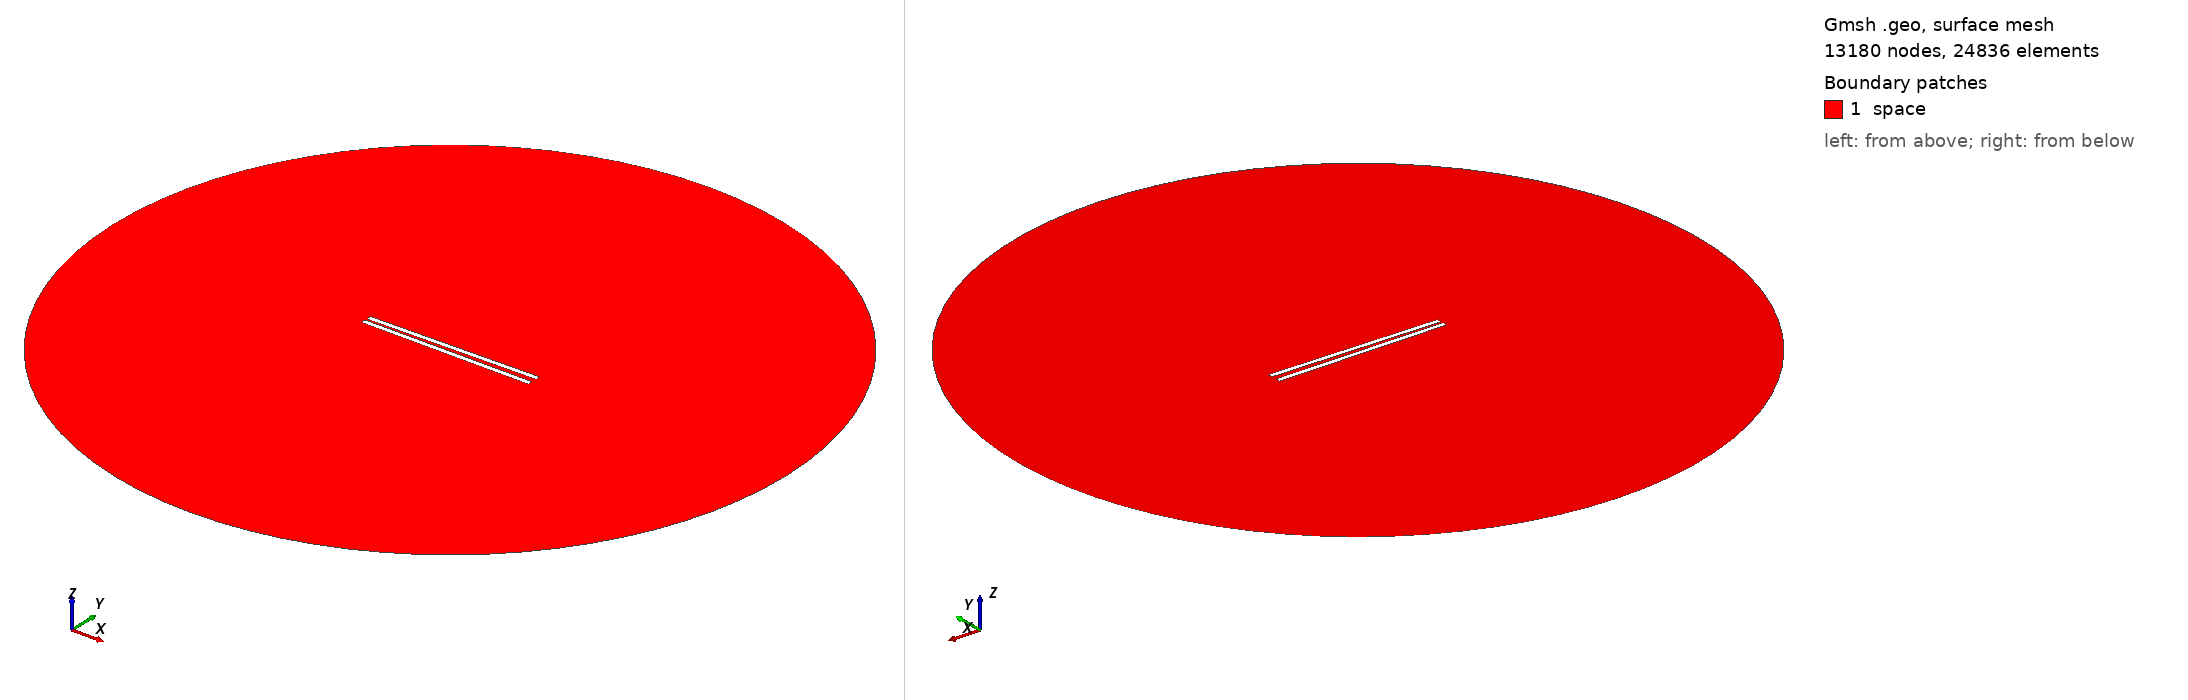

Gmsh geometry script, surface-meshed: 13180 nodes, 24836 surface elements. Boundary patches (legend numbers): 1 space. Left view from above one corner, right view from below the opposite corner. Legend entries are the model's physical surfaces. The drawing asked Gmsh for element sizes between 1% and 20% of the model's largest extent; the script's own settings can give other sizes.

=== 751.geo (drawn) ===
// Set the geometry kernel
SetFactory("OpenCASCADE");

//---------------------------------------
// Rectangles
//---------------------------------------

// Rectangle 1 (top)
Point(1) = {-49.51111111111111, 1.0277777777777777, 0, 1.0};
Point(2) = {49.51111111111111, 1.0277777777777777, 0, 1.0};
Point(3) = {49.51111111111111, 4.05, 0, 1.0};
Point(4) = {-49.51111111111111, 4.05, 0, 1.0};

Line(1) = {1, 2};
Line(2) = {2, 3};
Line(3) = {3, 4};
Line(4) = {4, 1};

Line Loop(1) = {1, 2, 3, 4};
Plane Surface(1) = {1};

Rotate { {0, 0, 1}, {0,  1.0277777777777777,  0}, 0.017 } {
  Surface{1};
}

// Rectangle 2 (bottom)
Point(5) = {-49.51111111111111, -1.0277777777777777, 0, 1.0};
Point(6) = {49.51111111111111, -1.0277777777777777, 0, 1.0};
Point(7) = {49.51111111111111, -4.05, 0, 1.0};
Point(8) = {-49.51111111111111, -4.05, 0, 1.0};

Line(5) = {5, 6};
Line(6) = {6, 7};
Line(7) = {7, 8};
Line(8) = {8, 5};

Line Loop(2) = {5, 6, 7, 8};
Plane Surface(2) = {2}; 


//---------------------------------------
// Circle
//---------------------------------------

// Define points
Point(9) = {0, 0, 0};        // Center
Point(10) = {200, 0, 0};     // Start point
Point(11) = {0, 200, 0};     // 90 degrees
Point(12) = {-200, 0, 0};    // 180 degrees
Point(13) = {0, -200, 0};    // 270 degrees

// Define circle arcs (each needs start, center, end)
Circle(9) = {10, 9, 11};
Circle(10) = {11, 9, 12};
Circle(11) = {12, 9, 13};
Circle(12) = {13, 9, 10};

// Define curve loop and surface if needed
Curve Loop(3) = {9, 10, 11, 12};
Surface(3) = {3};

// Subtract Rectangles from Circle
BooleanDifference{ Surface{3}; Delete; }{ Surface{1}; Surface{2}; Delete; }

//---------------------------------------
// Transfinite Lines and Surface
//---------------------------------------
r = 7;
Transfinite Line {1, 3} = 50*r Using Progression 1;
Transfinite Line {2, 4} = 2*r Using Progression 1;
Transfinite Line {5, 7} = 50*r Using Progression 1;
Transfinite Line {6, 8} = 2*r Using Progression 1;
Transfinite Line {9, 10, 11, 12} = 20 Using Progression 1;

//---------------------------------------
// Define Physical Groups
//---------------------------------------                

//--- Physical Curves
// Physical groups for boundaries
Physical Line("force_segment", 10) = {1};
Physical Line("upper_plate", 11) = {2, 3, 4};
Physical Line("lower_plate", 12) = {5, 6, 7, 8};
Physical Line("boundary", 20) = {9, 10, 11, 12};

//--- Physical Surfaces
Physical Surface("space", 30) = {3};

//---------------------------------------
// 6. Generate the Mesh
//---------------------------------------
Mesh 2;  // 2D mesh generation
